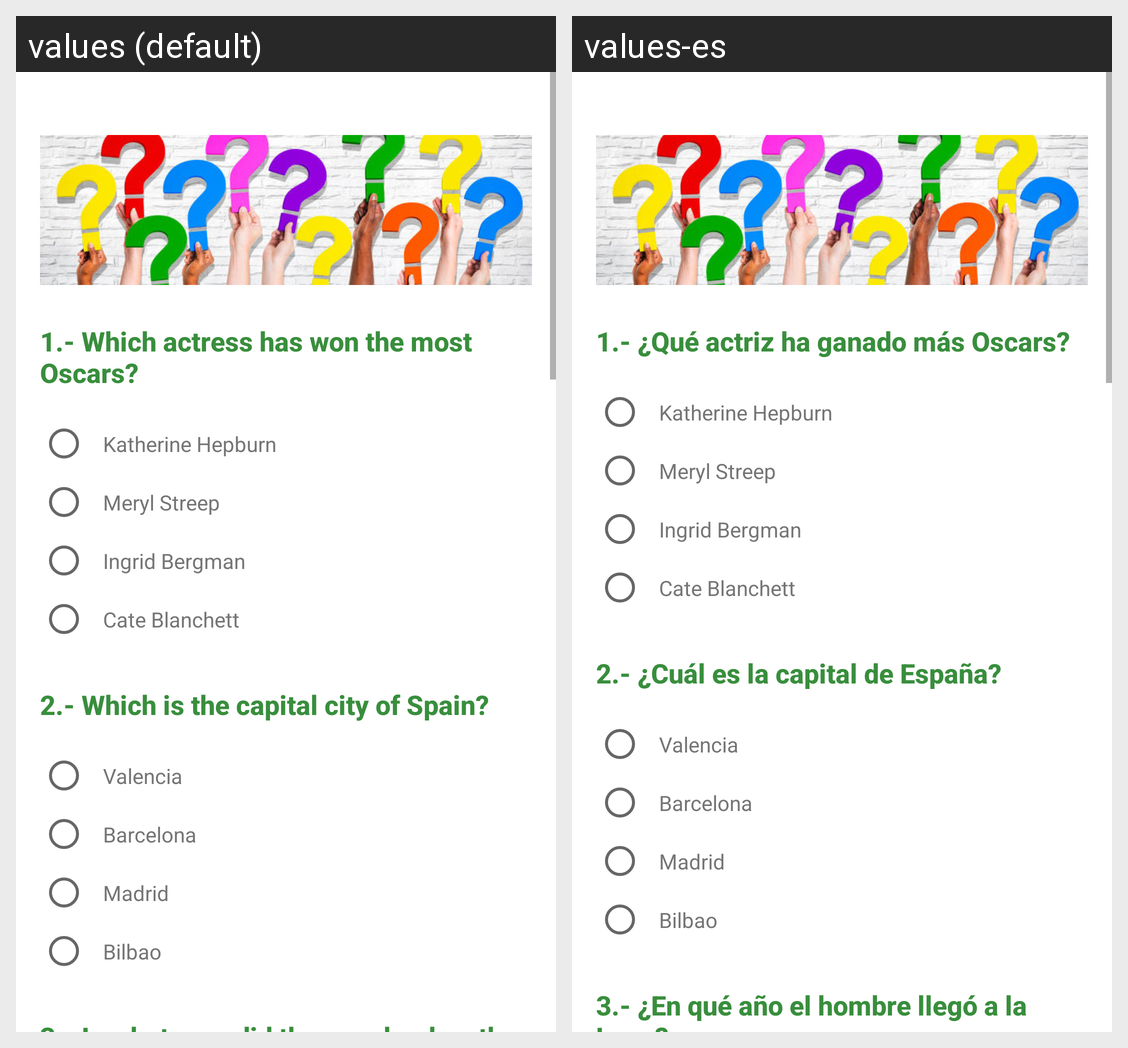

This grid shows one Android layout under two languages. Give, for every string resource on the screen, its name, the default text and each shown locale's text.
Android screen res/layout/activity_question_one.xml rendered under 2 locales, left to right: values (default), values-es. Device: Nexus 5 (rendered at 1080×1920; each locale shown at half size, 540×960, under a caption strip naming it); theme AppTheme.
Strings drawn on this screen, with the default value and each locale's value (text and hints the layout hard-codes, and strings that could not be matched under every locale, appear in the picture but are not listed):

questionOne
  values: 1.- Which actress has won the most Oscars?
  values-es: 1.- ¿Qué actriz ha ganado más Oscars?

answerText1_1
  values: Katherine Hepburn
  values-es: Katherine Hepburn

answerText1_2
  values: Meryl Streep
  values-es: Meryl Streep

answerText1_3
  values: Ingrid Bergman
  values-es: Ingrid Bergman

answerText1_4
  values: Cate Blanchett
  values-es: Cate Blanchett

questionTwo
  values: 2.- Which is the capital city of Spain?
  values-es: 2.- ¿Cuál es la capital de España?

answerText2_1
  values: Valencia
  values-es: Valencia  [not translated; the default value is used]

answerText2_2
  values: Barcelona
  values-es: Barcelona  [not translated; the default value is used]

answerText2_3
  values: Madrid
  values-es: Madrid  [not translated; the default value is used]

answerText2_4
  values: Bilbao
  values-es: Bilbao  [not translated; the default value is used]
